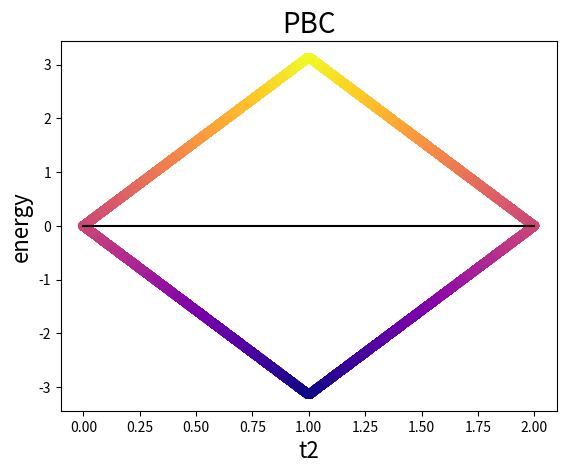

Reproduce this figure in Python.
import numpy as np
import matplotlib.pyplot as plt 
import cmath 
import functools

cm = plt.cm.get_cmap('plasma')

#parameters
t1= 2*np.pi
t = np.linspace(0,2*np.pi,200)
n = 1
l = len(t)
K = np.arange(-np.pi,np.pi,0.05*np.pi)
L = len(K)

#pauli matrix
s0 = np.matrix([[1,0],[0,1]])
s1 = np.matrix([[0,1],[1,0]])
s2 = np.matrix([[0,-1j],[1j,0]])
s3 = np.matrix([[1,0],[0,-1]])

#Hamiltonian
def H(k,t2):
    a0 = np.cos(t1)*np.cos(t2)-np.sin(t1)*np.sin(t2)*np.cos(n*k)
    a1 = np.cos(t1)*np.sin(t2)*np.cos(n*k)+np.sin(t1)*np.cos(t2)
    a2 = np.cos(t1)*np.sin(t2)*np.sin(n*k)
    a3 = -np.sin(t1)*np.sin(t2)*np.sin(n*k)
    hamiltonian = (a0*s0+1j*(a1*s1+a2*s2+a3*s3))
    return hamiltonian

#draw quasienergy spectrum
def main():
    for j in range(L):
        k = K[j]
        zero = [0 for index in range(l)]
        zerominus = [0 for index in range(l)]
        for i in range(l):
            t2 = t[i]
            eigenvalue, eigenvector = np.linalg.eig(H(k,t2))
            eigenvalue.sort()
            zero[i] = (-1j*np.log(eigenvalue[1])).real
            zerominus[i] = -zero[i]
        plt.scatter(t/np.pi, zerominus, c=zerominus, cmap=cm)
        plt.scatter(t/np.pi, zero, c=zero, cmap=cm)
    y = 0*t
    plt.plot(t/np.pi,y,c='black')
    plt.xlabel("t2", fontdict={'size': 16})
    plt.ylabel("energy", fontdict={'size':16})
    plt.title("PBC", fontdict={'size': 20})
    plt.show()

if __name__ == '__main__':
    main()